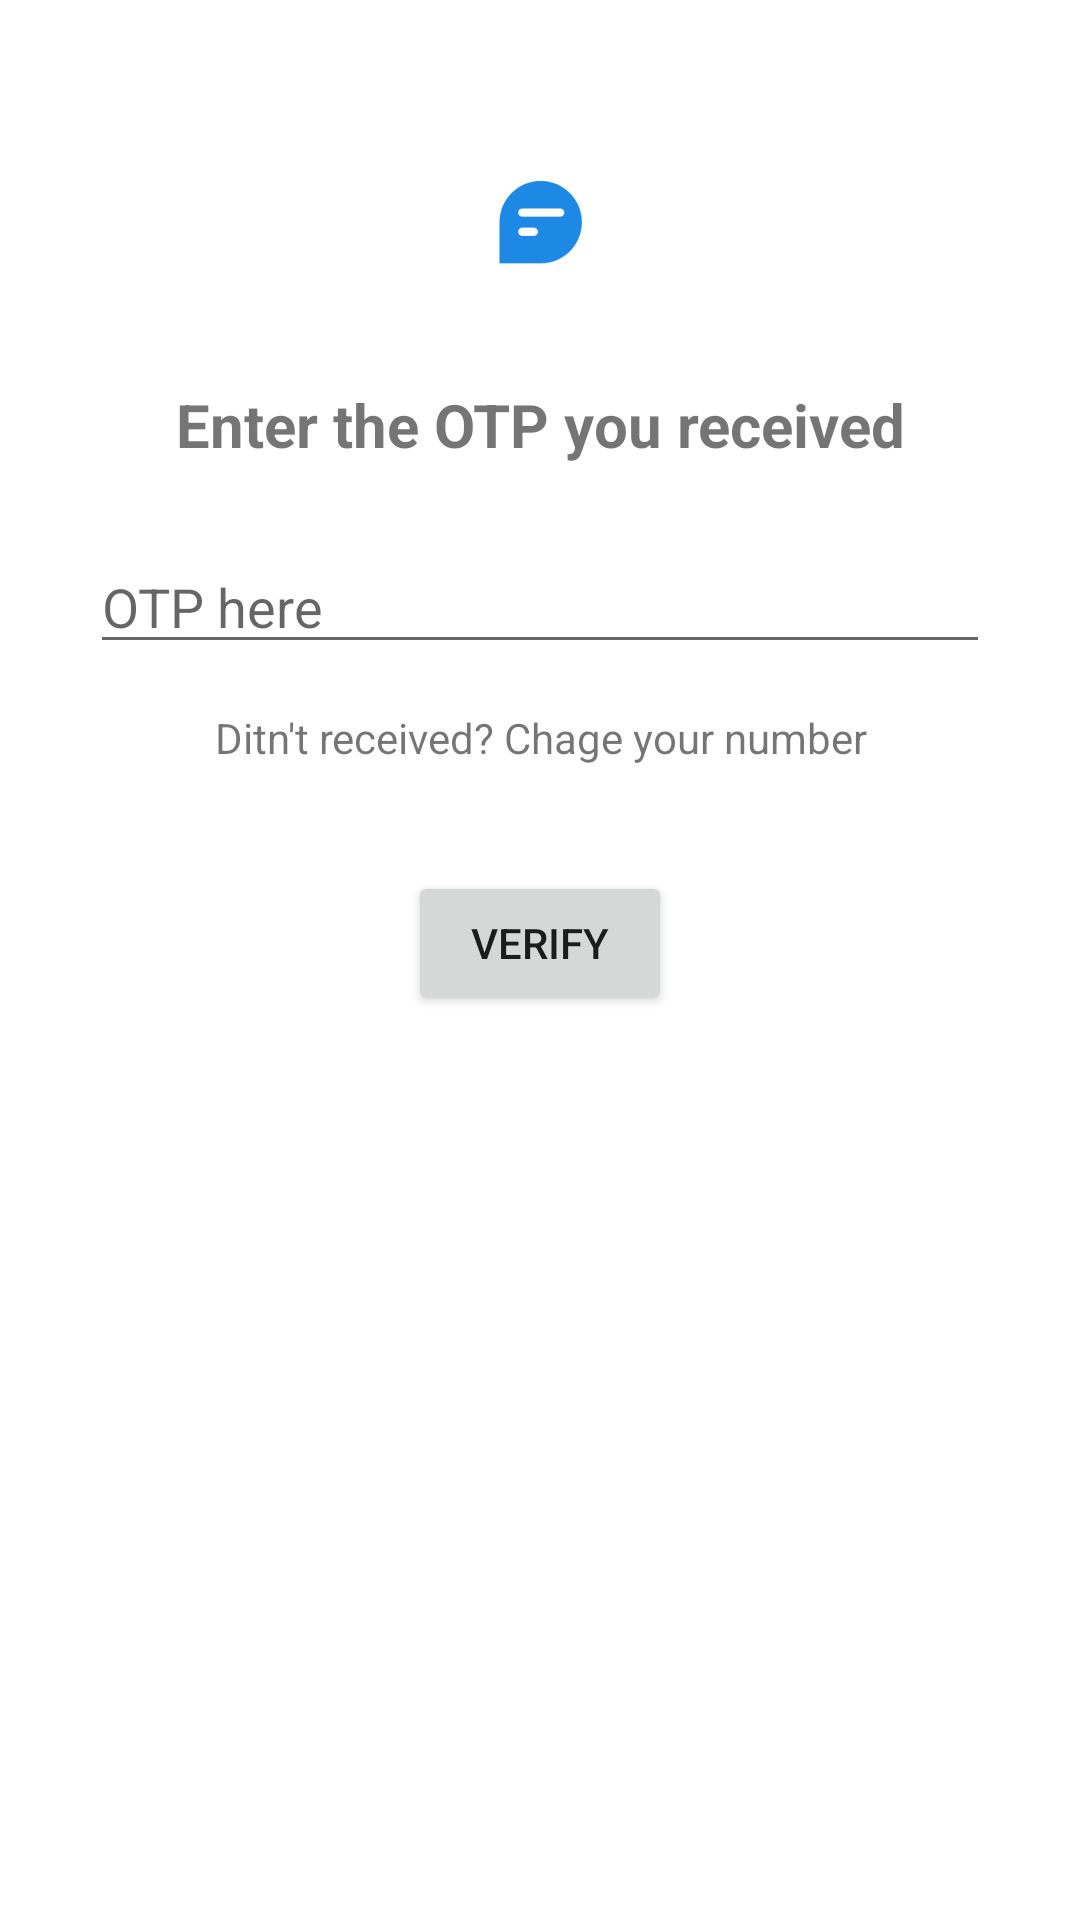

Reconstruct the res/layout file that produces this screen, plus the resources it refers to.
<!-- AndroidManifest.xml: application theme Theme.MyChatApp -->
<!-- res/layout/activity_otp_authentication.xml -->
<?xml version="1.0" encoding="utf-8"?>
<androidx.constraintlayout.widget.ConstraintLayout xmlns:android="http://schemas.android.com/apk/res/android"
    xmlns:app="http://schemas.android.com/apk/res-auto"
    xmlns:tools="http://schemas.android.com/tools"
    android:layout_width="match_parent"
    android:layout_height="match_parent"
    tools:context="com.themarto.mychatapp.OtpAuthentication">

    <ImageView
        android:id="@+id/icon_image"
        android:layout_width="wrap_content"
        android:layout_height="wrap_content"
        android:src="@mipmap/ic_launcher"
        android:layout_marginTop="50dp"
        app:layout_constraintEnd_toEndOf="parent"
        app:layout_constraintStart_toStartOf="parent"
        app:layout_constraintTop_toTopOf="parent" />

    <TextView
        android:id="@+id/textView"
        android:layout_width="match_parent"
        android:layout_height="wrap_content"
        android:layout_marginHorizontal="20dp"
        android:layout_marginTop="30dp"
        android:text="Enter the OTP you received"
        android:textAlignment="center"
        android:textSize="20dp"
        android:textStyle="bold"
        app:layout_constraintTop_toBottomOf="@+id/icon_image"
        tools:layout_editor_absoluteX="0dp" />

    <EditText
        android:id="@+id/otp_edit_text"
        android:layout_width="match_parent"
        android:layout_height="wrap_content"
        android:layout_marginTop="25dp"
        android:inputType="number"
        android:hint="OTP here"
        android:layout_marginHorizontal="30dp"
        app:layout_constraintEnd_toEndOf="parent"
        app:layout_constraintStart_toStartOf="parent"
        app:layout_constraintTop_toBottomOf="@+id/textView" />

    <TextView
        android:id="@+id/change_number"
        android:layout_width="match_parent"
        android:layout_height="wrap_content"
        android:layout_marginTop="15dp"
        android:text="Ditn't received? Chage your number"
        android:textAlignment="center"
        app:layout_constraintEnd_toEndOf="parent"
        app:layout_constraintStart_toStartOf="parent"
        app:layout_constraintTop_toBottomOf="@+id/otp_edit_text" />

    <Button
        android:id="@+id/verify_otp_btn"
        android:layout_width="wrap_content"
        android:layout_height="wrap_content"
        android:text="Verify"
        android:layout_marginTop="35dp"
        app:layout_constraintEnd_toEndOf="parent"
        app:layout_constraintStart_toStartOf="parent"
        app:layout_constraintTop_toBottomOf="@+id/change_number" />

    <ProgressBar
        android:id="@+id/verifing_otp_progress"
        android:layout_width="wrap_content"
        android:layout_height="wrap_content"
        android:visibility="invisible"
        app:layout_constraintBottom_toBottomOf="parent"
        app:layout_constraintEnd_toEndOf="parent"
        app:layout_constraintStart_toStartOf="parent"
        app:layout_constraintTop_toBottomOf="@+id/verify_otp_btn" />

</androidx.constraintlayout.widget.ConstraintLayout>
<!-- resources referenced by this layout -->
<resources>
  <!-- mipmap ic_launcher: png bitmap (mipmap-hdpi, 1162 bytes) -->
  <style name="Theme.MyChatApp" parent="Theme.MaterialComponents.DayNight.NoActionBar">
          
          <item name="colorPrimary">@color/purple_500</item>
          <item name="colorPrimaryVariant">@color/purple_700</item>
          <item name="colorOnPrimary">@color/white</item>
          
          <item name="colorSecondary">@color/teal_200</item>
          <item name="colorSecondaryVariant">@color/teal_700</item>
          <item name="colorOnSecondary">@color/black</item>
          
          <item name="android:statusBarColor" tools:targetApi="l">?attr/colorPrimaryVariant</item>
          
      </style>
  <color name="purple_500">#FF6200EE</color>
  <color name="purple_700">#FF3700B3</color>
  <color name="white">#FFFFFFFF</color>
  <color name="teal_200">#FF03DAC5</color>
  <color name="teal_700">#FF018786</color>
  <color name="black">#FF000000</color>
</resources>
